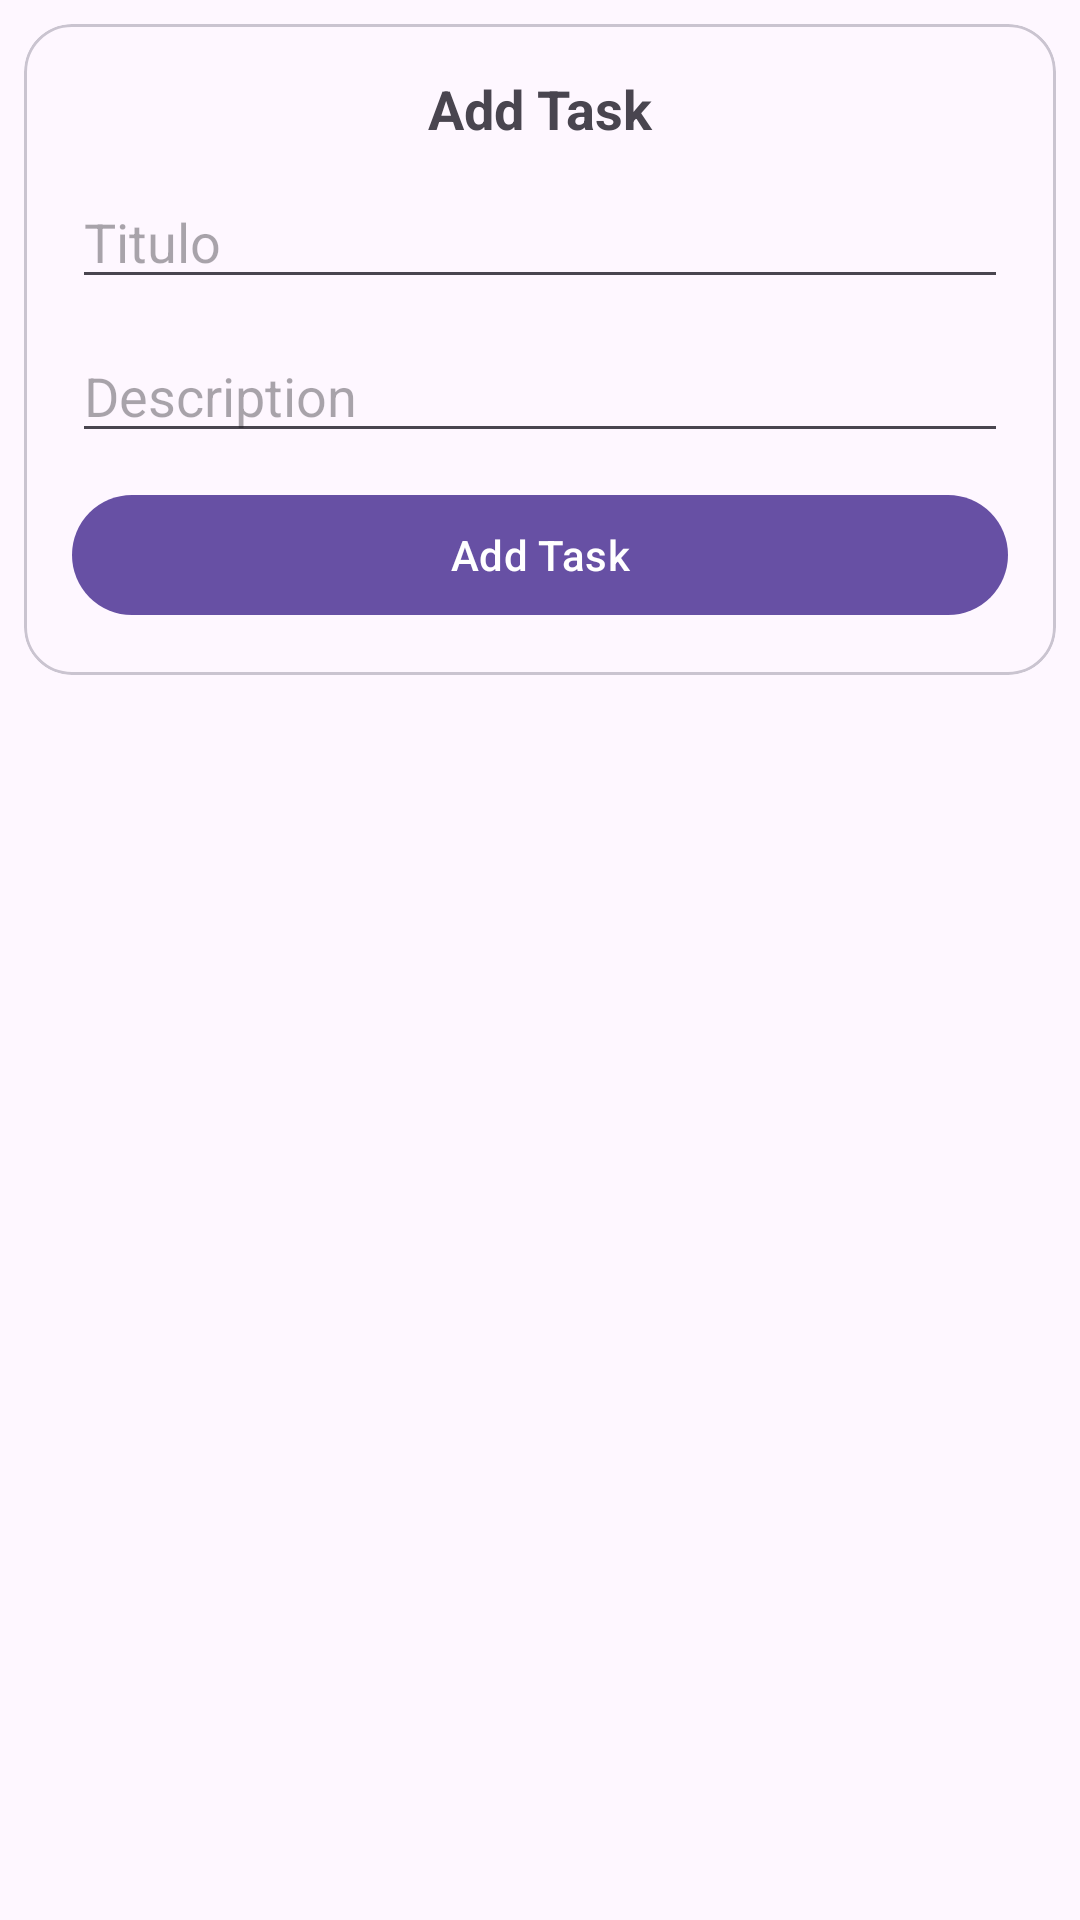

Produce the Android XML layout that renders to this screen, including the resource entries it uses.
<!-- AndroidManifest.xml: application theme Theme.RealTimeBasico -->
<!-- res/layout/dialog_new_task.xml -->
<?xml version="1.0" encoding="utf-8"?>
<FrameLayout xmlns:android="http://schemas.android.com/apk/res/android"
    xmlns:app="http://schemas.android.com/apk/res-auto"
    xmlns:tools="http://schemas.android.com/tools"
    android:layout_width="match_parent"
    android:layout_height="match_parent">

    <com.google.android.material.card.MaterialCardView
        android:layout_width="match_parent"
        android:layout_height="wrap_content"
        android:layout_margin="8dp"
        app:cardCornerRadius="16dp">

        <LinearLayout
            android:layout_width="match_parent"
            android:layout_height="wrap_content"
            android:orientation="vertical"
            android:padding="16dp">

            <TextView
                android:layout_width="match_parent"
                android:layout_height="wrap_content"
                android:text="@string/dialog_add_task_title"
                android:textAlignment="center"
                android:textSize="18sp"
                android:textStyle="bold" />

            <EditText
                android:id="@+id/titleTaskTextView"
                android:layout_width="match_parent"
                android:layout_height="wrap_content"
                android:layout_marginTop="10dp"
                android:hint="@string/dialog_add_task_hint_title"
                android:inputType="text"
                android:maxLines="1" />

            <EditText
                android:id="@+id/descriptionTaskTextView"
                android:layout_width="match_parent"
                android:layout_height="wrap_content"
                android:layout_marginTop="10dp"
                android:hint="@string/dialog_add_task_hint_description"
                android:inputType="textMultiLine"
                android:maxLines="3" />

            <com.google.android.material.button.MaterialButton
                android:id="@+id/addTaskDialogButton"
                android:layout_width="match_parent"
                android:layout_height="wrap_content"
                android:layout_marginTop="10dp"
                android:text="@string/add_task" />
        </LinearLayout>

    </com.google.android.material.card.MaterialCardView>
</FrameLayout>
<!-- resources referenced by this layout -->
<resources>
  <string name="add_task">Add Task</string>
  <string name="dialog_add_task_hint_description">Description</string>
  <string name="dialog_add_task_hint_title">Titulo</string>
  <string name="dialog_add_task_title">Add Task</string>
  <style name="Theme.RealTimeBasico" parent="Base.Theme.RealTimeBasico" />
  <style name="Base.Theme.RealTimeBasico" parent="Theme.Material3.DayNight">
          
          
      </style>
</resources>
